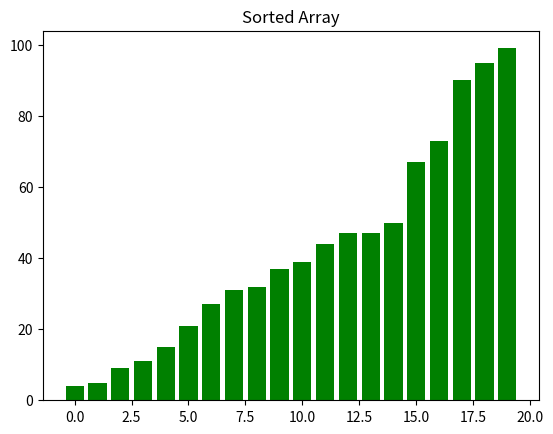

Write the Python code that produced this figure.
import matplotlib.pyplot as plt
import numpy as np

# Função para plotar o gráfico
def plot_graph(data, colors, title):
    plt.clf()
    plt.bar(range(len(data)), data, color=colors)
    plt.title(title)
    plt.pause(0.5)  # Ajuste o tempo de pausa aqui (em segundos)

# Algoritmo Quicksort
def quicksort(data, low, high, step=1):
    if low < high:
        pivot_index = partition(data, low, high)
        title = f'Step {step}: Subarray from index {low} to {pivot_index} and from index {pivot_index+1} to {high}'
        quicksort(data, low, pivot_index, step + 1)
        quicksort(data, pivot_index + 1, high, step + 1)
        plot_graph(data, ['blue' if x == pivot_index else 'green' if low <= x <= high else 'white' for x in range(len(data))], title)

# Função para particionar a lista
def partition(data, low, high):
    pivot = data[(low + high) // 2]
    i = low - 1
    j = high + 1
    while True:
        i += 1
        while data[i] < pivot:
            i += 1

        j -= 1
        while data[j] > pivot:
            j -= 1

        if i >= j:
            return j

        data[i], data[j] = data[j], data[i]

# Lista de números a serem ordenados
data = np.random.randint(1, 100, 20)

# Plot inicial
plt.bar(range(len(data)), data, color='green')
plt.title('Original Array')
plt.show()

# Chamada para Quicksort
quicksort(data, 0, len(data) - 1)

# Plot final
plt.bar(range(len(data)), data, color='green')
plt.title('Sorted Array')
plt.show()
